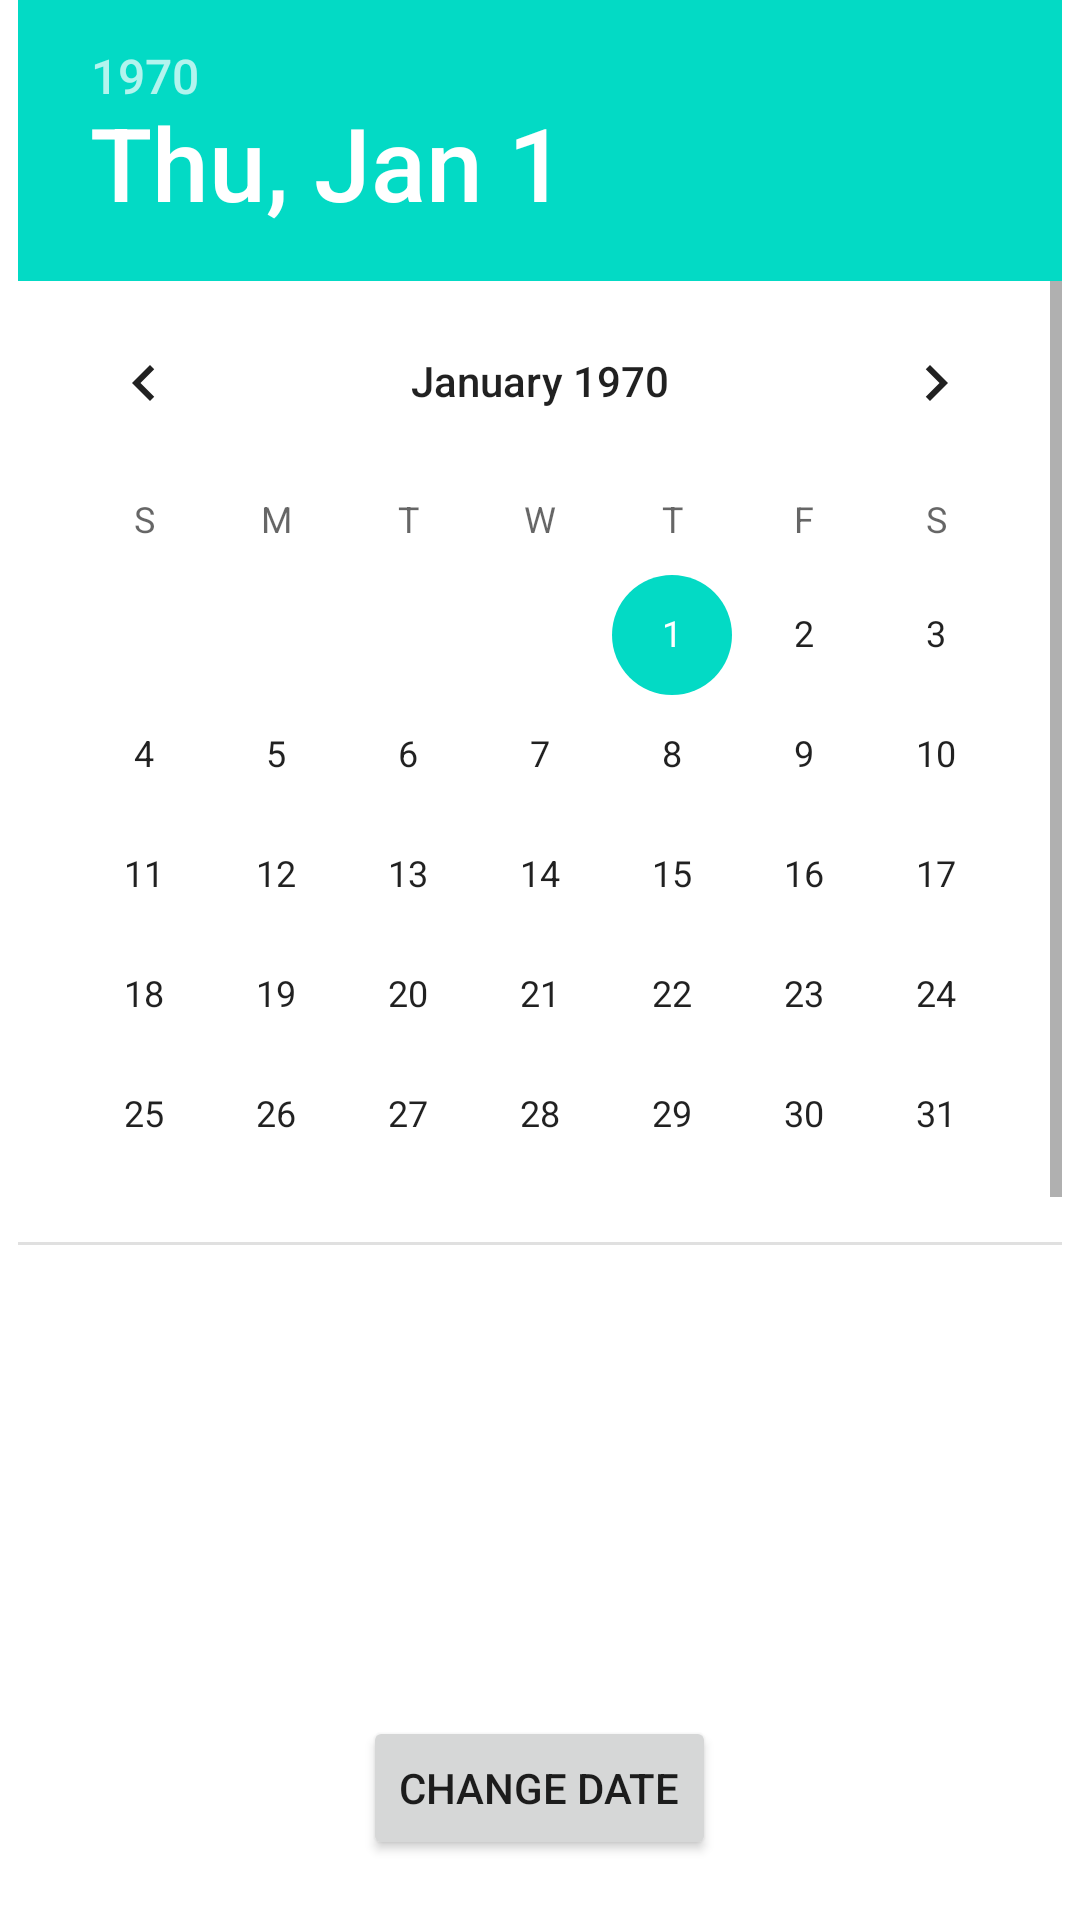

Reconstruct the res/layout file that produces this screen, plus the resources it refers to.
<!-- AndroidManifest.xml: application theme Theme.ToggleButton -->
<!-- res/layout/activity_date_picker.xml -->
<?xml version="1.0" encoding="utf-8"?>
<RelativeLayout xmlns:android="http://schemas.android.com/apk/res/android"
    xmlns:app="http://schemas.android.com/apk/res-auto"
    xmlns:tools="http://schemas.android.com/tools"
    android:layout_width="match_parent"
    android:layout_height="match_parent"
    tools:context=".Activities.DatePickerActivity">

    <TextView
        android:id="@+id/txtDate"
        android:layout_width="wrap_content"
        android:layout_height="wrap_content"
        android:layout_above="@id/btnDate"
        android:layout_alignParentLeft="true"
        android:layout_alignParentStart="true"
        android:layout_marginBottom="102dp"
        android:layout_marginLeft="30dp"
        android:layout_marginStart="30dp"
        android:text=""/>

    <Button
        android:id="@+id/btnDate"
        android:layout_width="wrap_content"
        android:layout_height="wrap_content"
        android:layout_alignParentBottom="true"
        android:layout_centerHorizontal="true"
        android:layout_marginBottom="20dp"
        android:text="Change Date"/>

    <DatePicker
        android:id="@+id/datePicker"
        android:layout_width="wrap_content"
        android:layout_height="wrap_content"
        android:layout_above="@id/txtDate"
        android:layout_centerHorizontal="true"
        android:layout_marginBottom="36dp"/>

</RelativeLayout>
<!-- resources referenced by this layout -->
<resources>
  <style name="Theme.ToggleButton" parent="Theme.MaterialComponents.DayNight.NoActionBar">
          
          <item name="colorPrimary">@color/purple_500</item>
          <item name="colorPrimaryVariant">@color/purple_700</item>
          <item name="colorOnPrimary">@color/white</item>
          
          <item name="colorSecondary">@color/teal_200</item>
          <item name="colorSecondaryVariant">@color/teal_700</item>
          <item name="colorOnSecondary">@color/black</item>
          
          <item name="android:statusBarColor">?attr/colorPrimaryVariant</item>
          
      </style>
  <!-- not gathered from this repository: default colours our renderer supplied (Android Studio template values) -->
  <color name="purple_500">#FF6200EE</color>
  <color name="purple_700">#FF3700B3</color>
  <color name="teal_200">#FF03DAC5</color>
  <color name="teal_700">#FF018786</color>
  <color name="black">#FF000000</color>
  <color name="white">#FFFFFFFF</color>
</resources>
